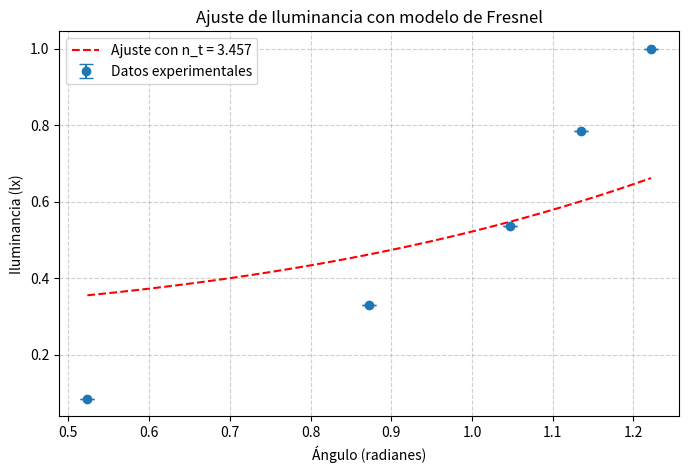

Write the Python code that produced this figure.
# Reimportar las librerías tras el reinicio del entorno
import numpy as np
import matplotlib.pyplot as plt
from scipy.optimize import curve_fit

# Datos extraídos de la imagen
angulos_grados = np.array([30, 50, 60, 65, 70])
iluminancia = np.array([6163.4353, 24197.12963, 39188.91228, 57368.42565, 73187.77217])/73187.77217
incertidumbre = np.array([0.068281, 0.863878,
                          1.501598, 1.892725, 0.636748])/73187.77217

# Convertir ángulos a radianes
angulos_radianes = np.radians(angulos_grados)

# Definir el modelo teórico de Fresnel para r_perp^2 con n_i = 1
def fresnel_r_perp_squared(theta_i, n_t):
    theta_t = np.arcsin((1 / n_t) * np.sin(theta_i))  # Ley de Snell
    r_perp_squared = ((np.cos(theta_i) - n_t * np.cos(theta_t)) / 
                      (np.cos(theta_i) + n_t * np.cos(theta_t))) ** 2
    return r_perp_squared

# Ajustar la curva a los datos experimentales
popt, _ = curve_fit(fresnel_r_perp_squared, angulos_radianes, iluminancia, p0=[1.4])

# Graficar los datos experimentales con barras de error
plt.figure(figsize=(8, 5))
plt.errorbar(angulos_radianes, iluminancia, yerr=incertidumbre, fmt='o', label="Datos experimentales", capsize=5)

# Graficar la curva ajustada
theta_fit = np.linspace(min(angulos_radianes), max(angulos_radianes), 100)
iluminancia_fit = fresnel_r_perp_squared(theta_fit, *popt)
plt.plot(theta_fit, iluminancia_fit, label=f"Ajuste con n_t = {popt[0]:.3f}", linestyle='--', color='r')

# Configuración de la gráfica
plt.xlabel("Ángulo (radianes)")
plt.ylabel("Iluminancia (lx)")
plt.title("Ajuste de Iluminancia con modelo de Fresnel")
plt.legend()
plt.grid(True, linestyle="--", alpha=0.6)

# Mostrar la gráfica
plt.show()
